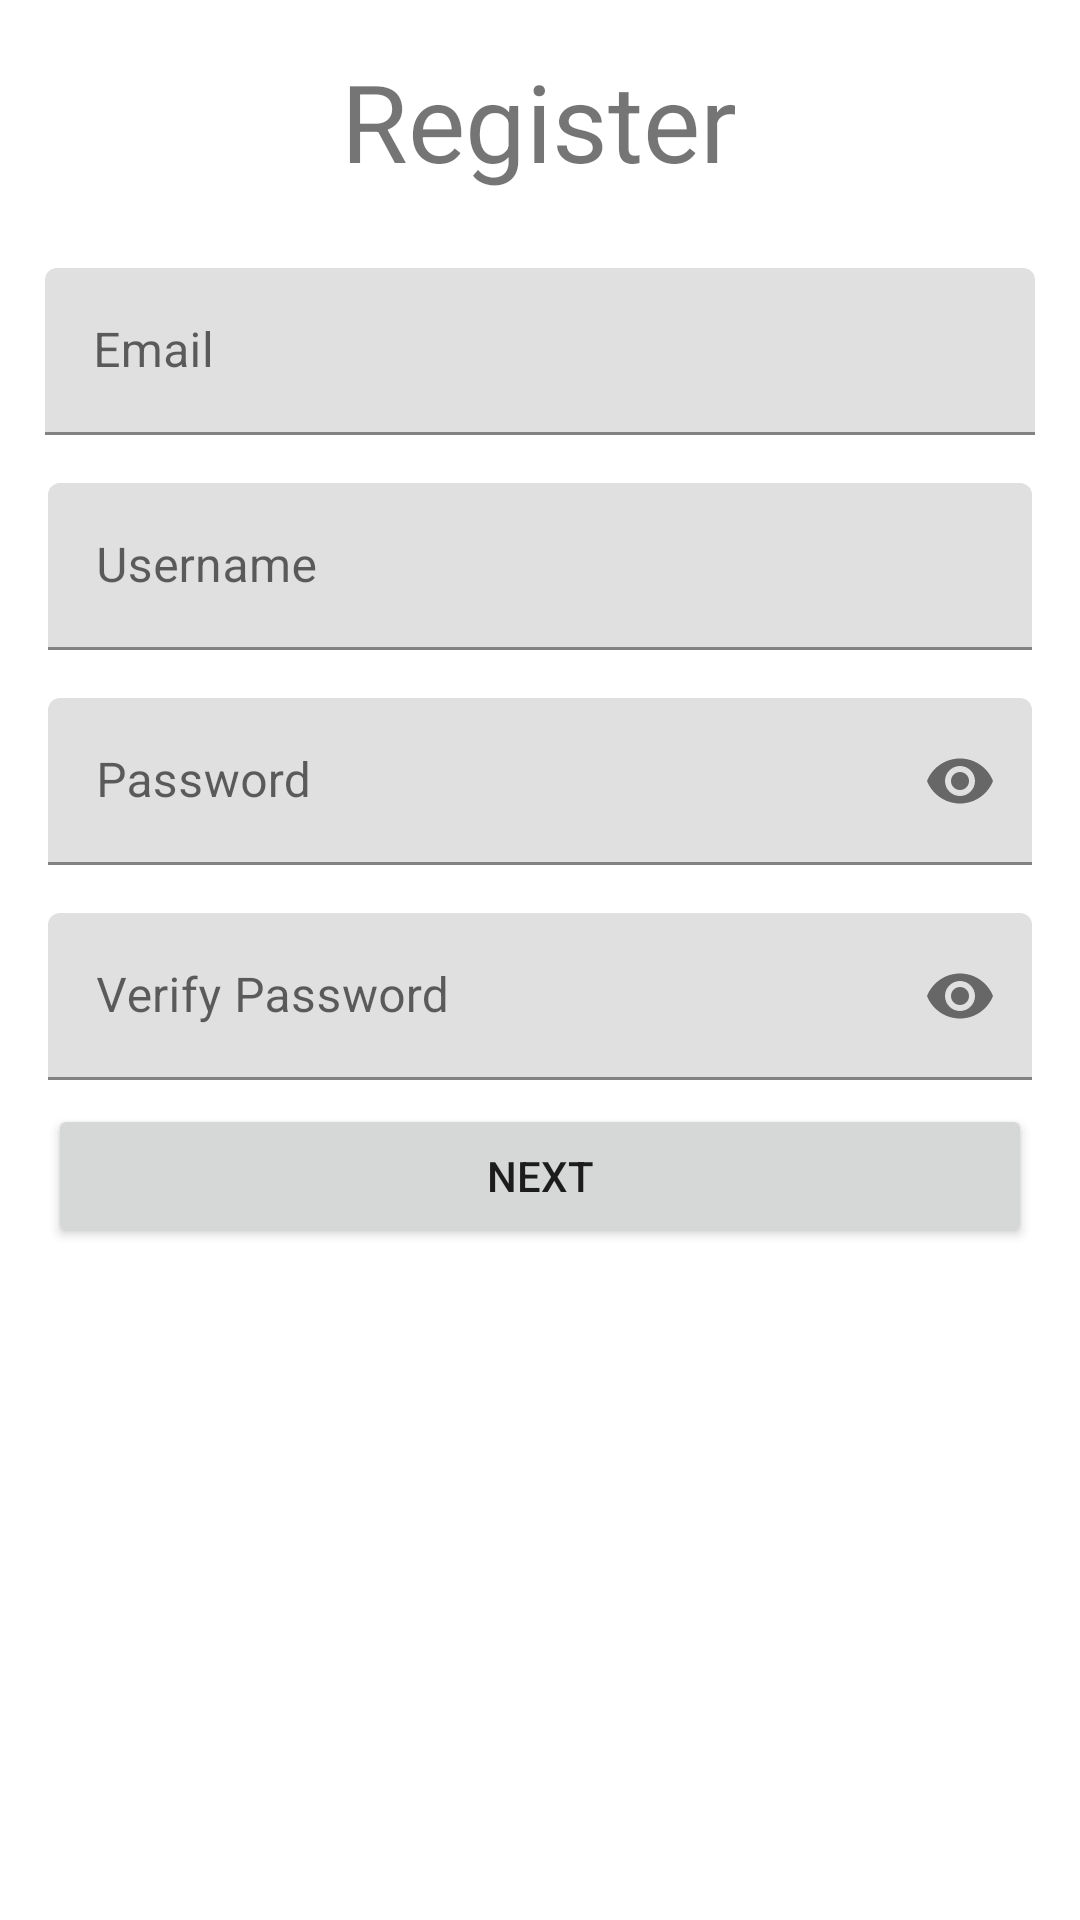

Write the Android layout XML for this screen, with the resource values it uses.
<!-- AndroidManifest.xml: application theme Theme.HoneydewList -->
<!-- res/layout/activity_register.xml -->
<?xml version="1.0" encoding="utf-8"?>
<androidx.constraintlayout.widget.ConstraintLayout xmlns:android="http://schemas.android.com/apk/res/android"
    xmlns:app="http://schemas.android.com/apk/res-auto"
    xmlns:tools="http://schemas.android.com/tools"
    android:layout_width="match_parent"
    android:layout_height="match_parent"
    tools:context=".ui.login.LoginActivity">

    <ScrollView
        android:layout_width="match_parent"
        android:layout_height="match_parent"
        tools:layout_editor_absoluteX="0dp"
        tools:layout_editor_absoluteY="-127dp">

        <androidx.constraintlayout.widget.ConstraintLayout
            android:layout_width="match_parent"
            android:layout_height="wrap_content"
            android:orientation="vertical">
            <TextView
                android:id="@+id/registerText"
                android:layout_width="wrap_content"
                android:layout_height="wrap_content"
                android:layout_marginTop="16dp"
                android:text="@string/register"
                android:textSize="36sp"
                app:layout_constraintEnd_toEndOf="parent"
                app:layout_constraintHorizontal_bias="0.498"
                app:layout_constraintStart_toStartOf="parent"
                app:layout_constraintTop_toTopOf="parent" />

            <com.google.android.material.textfield.TextInputLayout
                android:id="@+id/textInputLayout"
                android:layout_width="0dp"
                android:layout_height="wrap_content"
                android:layout_marginStart="15dp"
                android:layout_marginTop="25dp"
                android:layout_marginEnd="15dp"
                app:layout_constraintBottom_toTopOf="@+id/textInputLayout2"
                app:layout_constraintEnd_toEndOf="parent"
                app:layout_constraintStart_toStartOf="parent"
                app:layout_constraintTop_toBottomOf="@+id/registerText">

                <com.google.android.material.textfield.TextInputEditText
                    android:id="@+id/email"
                    android:layout_width="match_parent"
                    android:layout_height="wrap_content"
                    android:inputType="textEmailAddress"
                    android:hint="@string/email" />
            </com.google.android.material.textfield.TextInputLayout>

            <com.google.android.material.textfield.TextInputLayout
                android:id="@+id/textInputLayout2"
                android:layout_width="0dp"
                android:layout_height="wrap_content"
                android:layout_marginStart="16dp"
                android:layout_marginTop="16dp"
                android:layout_marginEnd="16dp"
                app:layout_constraintBottom_toTopOf="@+id/textInputLayout3"
                app:layout_constraintEnd_toEndOf="parent"
                app:layout_constraintStart_toStartOf="parent"
                app:layout_constraintTop_toBottomOf="@+id/textInputLayout">

                <com.google.android.material.textfield.TextInputEditText
                    android:id="@+id/login_username"
                    android:inputType="text"
                    android:layout_width="match_parent"
                    android:layout_height="wrap_content"
                    android:hint="@string/usernameHint" />
            </com.google.android.material.textfield.TextInputLayout>

            <com.google.android.material.textfield.TextInputLayout
                android:id="@+id/textInputLayout3"
                app:endIconMode="password_toggle"
                android:layout_width="0dp"
                android:layout_height="wrap_content"
                android:layout_marginStart="16dp"
                android:layout_marginTop="16dp"
                android:layout_marginEnd="16dp"
                app:layout_constraintEnd_toEndOf="parent"
                app:layout_constraintStart_toStartOf="parent"
                app:layout_constraintTop_toBottomOf="@+id/textInputLayout2">

                <com.google.android.material.textfield.TextInputEditText
                    android:id="@+id/password"
                    android:layout_width="match_parent"
                    android:layout_height="wrap_content"
                    android:inputType="textPassword"
                    android:hint="@string/passwordHint" />
            </com.google.android.material.textfield.TextInputLayout>

            <com.google.android.material.textfield.TextInputLayout
                android:id="@+id/textInputLayout4"
                app:endIconMode="password_toggle"
                android:layout_width="0dp"
                android:layout_height="wrap_content"
                android:layout_marginStart="16dp"
                android:layout_marginTop="16dp"
                android:layout_marginEnd="16dp"
                app:layout_constraintEnd_toEndOf="parent"
                app:layout_constraintStart_toStartOf="parent"
                app:layout_constraintTop_toBottomOf="@+id/textInputLayout3">

                <com.google.android.material.textfield.TextInputEditText
                    android:id="@+id/verify_password"
                    android:layout_width="match_parent"
                    android:layout_height="wrap_content"
                    android:inputType="textPassword"
                    android:hint="@string/verifyPasswordHint" />
            </com.google.android.material.textfield.TextInputLayout>

            <Button
                android:id="@+id/nextButton"
                android:layout_width="0dp"
                android:layout_height="wrap_content"
                android:layout_marginStart="16dp"
                android:layout_marginTop="8dp"
                android:layout_marginEnd="16dp"
                android:text="@string/next"
                app:layout_constraintEnd_toEndOf="parent"
                app:layout_constraintStart_toStartOf="parent"
                app:layout_constraintTop_toBottomOf="@+id/textInputLayout4" />
        </androidx.constraintlayout.widget.ConstraintLayout>
    </ScrollView>
</androidx.constraintlayout.widget.ConstraintLayout>
<!-- resources referenced by this layout -->
<resources>
  <string name="email">Email</string>
  <string name="next">Next</string>
  <string name="passwordHint">Password</string>
  <string name="register">Register</string>
  <string name="usernameHint">Username</string>
  <string name="verifyPasswordHint">Verify Password</string>
  <style name="Theme.HoneydewList" parent="Theme.MaterialComponents.DayNight.DarkActionBar">
          
          <item name="colorPrimary">@color/purple_500</item>
          <item name="colorPrimaryVariant">@color/purple_700</item>
          <item name="colorOnPrimary">@color/white</item>
          
          <item name="colorSecondary">@color/teal_200</item>
          <item name="colorSecondaryVariant">@color/teal_700</item>
          <item name="colorOnSecondary">@color/black</item>
          
          <item name="android:statusBarColor" tools:targetApi="l">?attr/colorPrimaryVariant</item>
          
      </style>
  <!-- not gathered from this repository: default colours our renderer supplied (Android Studio template values) -->
  <color name="purple_500">#FF6200EE</color>
  <color name="purple_700">#FF3700B3</color>
  <color name="teal_200">#FF03DAC5</color>
  <color name="teal_700">#FF018786</color>
  <color name="black">#FF000000</color>
  <color name="white">#FFFFFFFF</color>
</resources>
